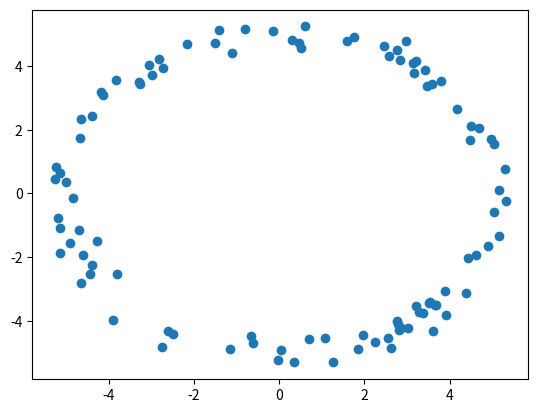
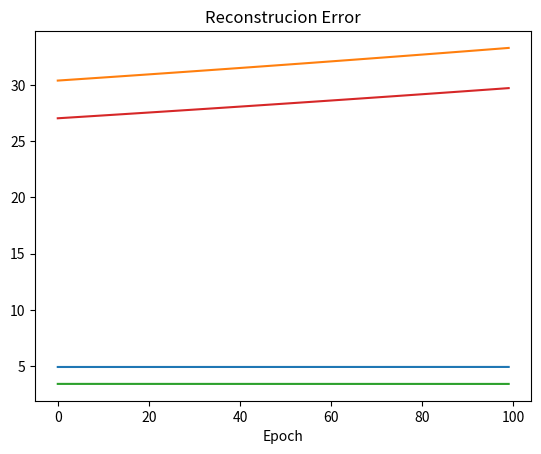
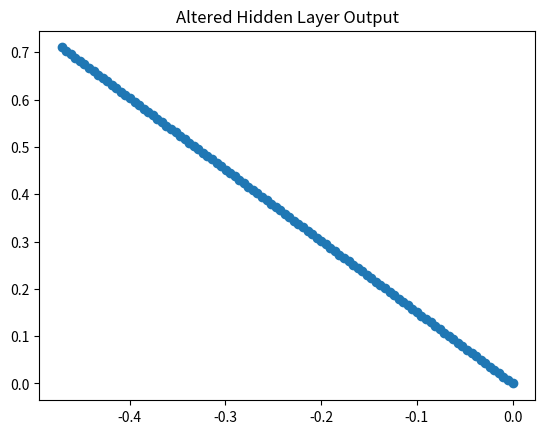

The matplotlib source for these figures, in order:
#!/usr/bin/env python3
# -*- coding: utf-8 -*-
"""
Created on Sat Apr 15 16:26:13 2017

[redacted]
"""

# Import Libraries
import numpy as np
import matplotlib.pyplot as plt

# Define gradient descent method
def grad_descent(W, grad, alpha):    
    W = np.subtract(W,np.dot(alpha,grad))
    
    return W

# Define foreward prop method
def foreward_prop(x, W):
    a1 = np.dot(W,x)
    y1 = 1/(1+np.exp(-a1))
    a2 = np.multiply(W,y1)
    
    return a2, y1, a1

# Define backprop
def backprop(x, a2, y1, a1, W):
    sens = np.reshape(np.subtract(a2,x),(2,1))
    first = np.multiply(y1,np.reshape(sens,(1,2)))
    
    gdot = y1*(1-y1)
    second = np.dot(np.multiply(gdot,np.dot(W,sens)),np.reshape(x,(1,2)))
    
    return np.add(first,second)

# Define loss function
def reconstruct_error(X, W):
    error = 0
    N_train = len(X[0])
    for i in range(N_train):
        x = X_train[:,i]
        error += np.linalg.norm(x,np.dot(W,x))
        
    return error/N_train

# Define the radius
R = 5

# Number of training samples
N_train = 100

# Define the circle
phi = 2 * np.pi* np.random.random_sample(N_train)
mew1 = R*np.cos(phi)
mew2 = R*np.sin(phi)

# Pull the random samples from the gaussian
sigma = .25
X_train = np.random.normal((mew1,mew2),sigma)

# Plot the circle
plt.figure()
plt.scatter(X_train[0],X_train[1])
plt.savefig('task2.png')
plt.show()

# Compute the instantaneous gradient
W = np.subtract(np.dot(2,np.random.random_sample((1,2))),1)
x = X_train[:,0]
a2, y1, a1 = foreward_prop(x,W)
inst_grad = backprop(x, a2, y1, a1, W)
print(inst_grad)

# Step size
eps = .000001

# Compute the approximate gradient
approx_grad = []
for i in range(len(W[0])):
    W_plus = np.copy(W)
    W_plus[0,i] += eps
    
    W_minus = np.copy(W)
    W_minus[0,i] -= eps
    
    plus, _, _ = foreward_prop(x,W_plus)
    minus, _, _ = foreward_prop(x,W_minus)
    
    error = np.linalg.norm(np.subtract(x,plus[0])) - np.linalg.norm(np.subtract(x,minus[0]))
    
    approx_grad.append(error/(2*eps))
print(approx_grad)   
##############################################################################################
print('starting part b')

# Define hyperparamters
alpha = .0000001
max_epoch = 100
runs = 5

# Store things
stored_W = []
stored_error = []

# For the number of different weight initializations
for j in range(runs):
# Intialize weights
    W = np.subtract(np.dot(2,np.random.random_sample((1,2))),1)
    error = np.empty(1)
# Train for the number of specified epochs
    for e in range(max_epoch):
        grad_prop = np.zeros((1,2))
# For every training data point
        for i in range(N_train):
            x = X_train[:,i]
        
# Run the foreward prop
            a2, y1, a1 = foreward_prop(x,W)
            
# Backpropogate the error
            inst_grad = backprop(x, a2, y1, a1, W)
            grad_prop = np.concatenate((grad_prop,inst_grad),axis=0)

# Form the proper gradient    
        grad_prop = np.array((np.sum(grad_prop[:,0]),np.sum(grad_prop[:,1])))

# Update Weights
        W = grad_descent(W, grad_prop, alpha)

# Store things
        error = np.append(error,reconstruct_error(X_train, W), axis=0)
    stored_W.append(W)
    stored_error.append(error)

# Find the best weight and also get rid of any errors that are inf so the plot looks nicer
best = 1000000
stored_error = np.copy(stored_error)
final_error = np.zeros((1,max_epoch))
for i in range(runs):
    if np.amax(stored_error[i,:]) < 1000:
        final_error = np.append(final_error,np.reshape(stored_error[i,1:],(1,max_epoch)),axis=0)
        if best > np.amin(stored_error[i,:]):
            best = np.amin(stored_error[i,:])
            best_W = np.copy(stored_W[i])
    
# Plot errors
plt.figure()
for i in range(len(final_error)-1):
    plt.plot(range(max_epoch),final_error[i+1,:])
plt.title('Reconstrucion Error')
plt.xlabel('Epoch')
plt.savefig('task2_partb.png')
######################################################################################################
print('starting part c')

# Define hyperparameters
num_reduced = 100
reduced = np.linspace(0,1,num=num_reduced)
reduced_out = np.empty((1,2))
for i in range(num_reduced):
    temp = np.dot(best_W,reduced[i])
    reduced_out = np.append(reduced_out,temp,axis=0)
    
# Plot the attempted reconstructed circle
plt.figure()
plt.scatter(reduced_out[1:,0],reduced_out[1:,1])
plt.title('Altered Hidden Layer Output')
plt.savefig('task2_partc.png')

